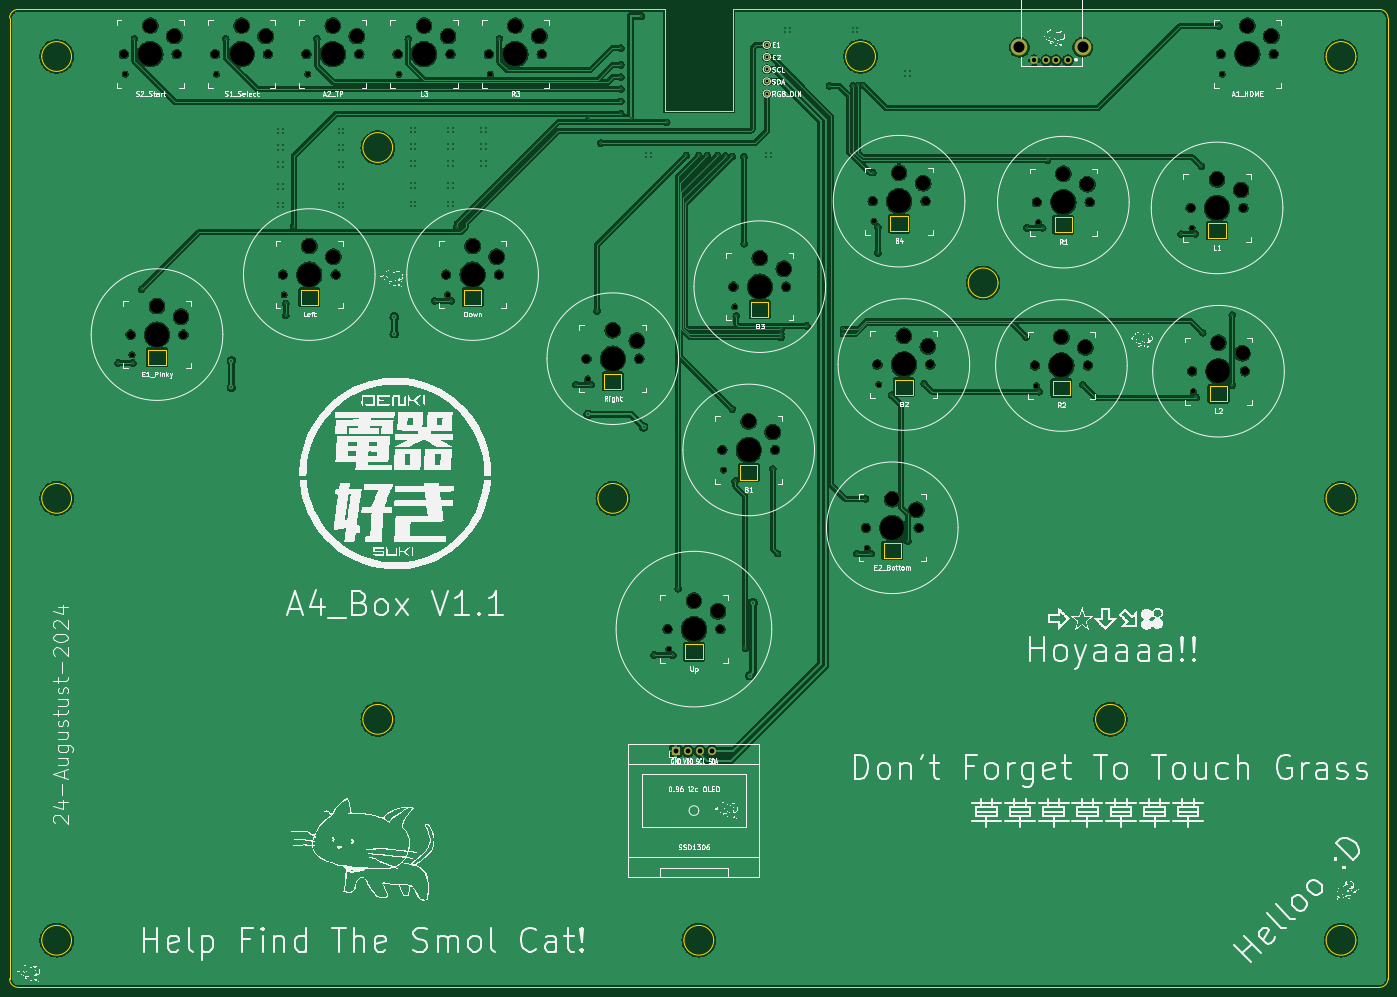
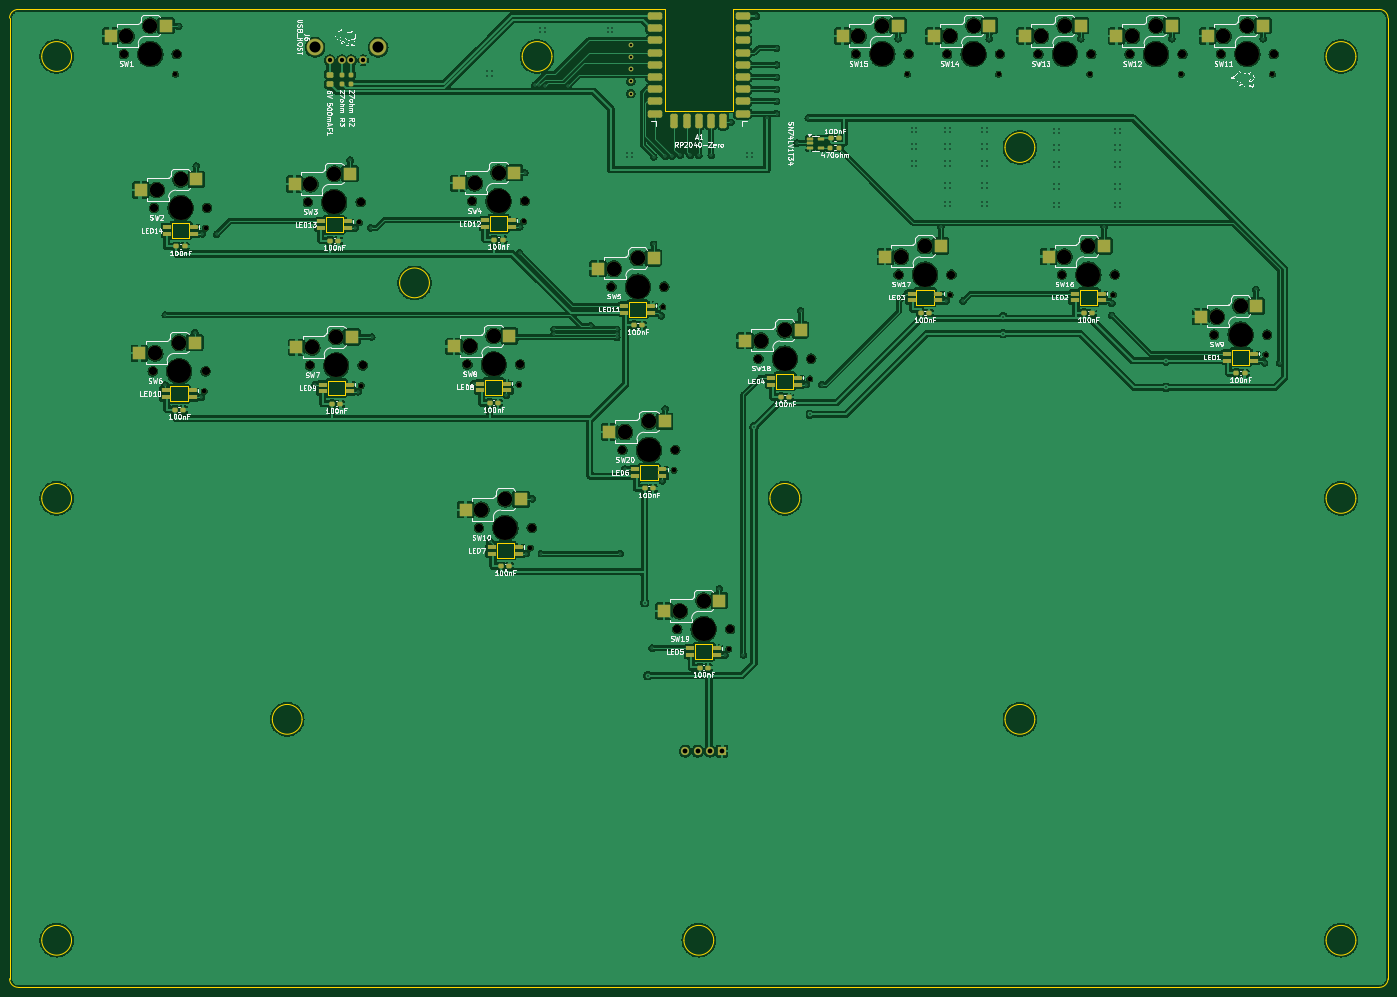
Circuit board: 11 layer files. Board 287.0 x 203.6 mm.
- bottom_copper: ShinA4-B_Cu.gbl (504266 bytes)
- bottom_mask: ShinA4-B_Mask.gbs (10115 bytes)
- paste: ShinA4-B_Paste.gbp (6000 bytes)
- bottom_silk: ShinA4-B_Silkscreen.gbo (215672 bytes)
- outline: ShinA4-Edge_Cuts.gm1 (5753 bytes)
- top_copper: ShinA4-F_Cu.gtl (367734 bytes)
- top_mask: ShinA4-F_Mask.gts (4435 bytes)
- paste: ShinA4-F_Paste.gtp (485 bytes)
- top_silk: ShinA4-F_Silkscreen.gto (459509 bytes)
- drill: ShinA4-NPTH.drl (2222 bytes)
- drill: ShinA4-PTH.drl (3120 bytes)

=== bottom_copper: ShinA4-B_Cu.gbl (504266 bytes, source omitted) ===
=== bottom_mask: ShinA4-B_Mask.gbs (10115 bytes, source omitted) ===
=== paste: ShinA4-B_Paste.gbp ===
G04 #@! TF.GenerationSoftware,KiCad,Pcbnew,8.0.4*
G04 #@! TF.CreationDate,2024-10-27T13:40:52+07:00*
G04 #@! TF.ProjectId,ShinA4,5368696e-4134-42e6-9b69-6361645f7063,rev?*
G04 #@! TF.SameCoordinates,Original*
G04 #@! TF.FileFunction,Paste,Bot*
G04 #@! TF.FilePolarity,Positive*
%FSLAX46Y46*%
G04 Gerber Fmt 4.6, Leading zero omitted, Abs format (unit mm)*
G04 Created by KiCad (PCBNEW 8.0.4) date 2024-10-27 13:40:52*
%MOMM*%
%LPD*%
G01*
G04 APERTURE LIST*
G04 Aperture macros list*
%AMRoundRect*
0 Rectangle with rounded corners*
0 $1 Rounding radius*
0 $2 $3 $4 $5 $6 $7 $8 $9 X,Y pos of 4 corners*
0 Add a 4 corners polygon primitive as box body*
4,1,4,$2,$3,$4,$5,$6,$7,$8,$9,$2,$3,0*
0 Add four circle primitives for the rounded corners*
1,1,$1+$1,$2,$3*
1,1,$1+$1,$4,$5*
1,1,$1+$1,$6,$7*
1,1,$1+$1,$8,$9*
0 Add four rect primitives between the rounded corners*
20,1,$1+$1,$2,$3,$4,$5,0*
20,1,$1+$1,$4,$5,$6,$7,0*
20,1,$1+$1,$6,$7,$8,$9,0*
20,1,$1+$1,$8,$9,$2,$3,0*%
G04 Aperture macros list end*
%ADD10R,2.600000X2.600000*%
%ADD11RoundRect,0.381000X1.119000X0.381000X-1.119000X0.381000X-1.119000X-0.381000X1.119000X-0.381000X0*%
%ADD12RoundRect,0.381000X0.381000X-1.119000X0.381000X1.119000X-0.381000X1.119000X-0.381000X-1.119000X0*%
%ADD13R,1.700000X0.825000*%
%ADD14RoundRect,0.206250X-0.643750X-0.206250X0.643750X-0.206250X0.643750X0.206250X-0.643750X0.206250X0*%
%ADD15RoundRect,0.237500X0.300000X0.237500X-0.300000X0.237500X-0.300000X-0.237500X0.300000X-0.237500X0*%
%ADD16RoundRect,0.237500X-0.237500X0.250000X-0.237500X-0.250000X0.237500X-0.250000X0.237500X0.250000X0*%
%ADD17RoundRect,0.237500X0.250000X0.237500X-0.250000X0.237500X-0.250000X-0.237500X0.250000X-0.237500X0*%
%ADD18RoundRect,0.150000X0.512500X0.150000X-0.512500X0.150000X-0.512500X-0.150000X0.512500X-0.150000X0*%
%ADD19RoundRect,0.250000X-0.450000X0.325000X-0.450000X-0.325000X0.450000X-0.325000X0.450000X0.325000X0*%
G04 APERTURE END LIST*
D10*
X-60475000Y98450000D03*
X-48925000Y96250000D03*
X-116075000Y40050000D03*
X-104525000Y37850000D03*
X104921000Y32424000D03*
X116471000Y30224000D03*
X-84375000Y52550000D03*
X-72825000Y50350000D03*
X-4291000Y-21266000D03*
X7259000Y-23466000D03*
X7114000Y16032000D03*
X18664000Y13832000D03*
X37004000Y-172000D03*
X48554000Y-2372000D03*
X72216000Y33624000D03*
X83766000Y31424000D03*
X-79475000Y98450000D03*
X-67925000Y96250000D03*
X9419000Y50032000D03*
X20969000Y47832000D03*
X110925000Y98450000D03*
X122475000Y96250000D03*
X-50375000Y52550000D03*
X-38825000Y50350000D03*
X38421000Y67828000D03*
X49971000Y65628000D03*
X-41475000Y98450000D03*
X-29925000Y96250000D03*
X-98475000Y98450000D03*
X-86925000Y96250000D03*
X72621000Y67624000D03*
X84171000Y65424000D03*
X39416000Y33828000D03*
X50966000Y31628000D03*
D11*
X9160000Y100440000D03*
X9160000Y97900000D03*
X9160000Y95360000D03*
X9160000Y92820000D03*
X9160000Y90280000D03*
X9160000Y87740000D03*
X9160000Y85200000D03*
X9160000Y82660000D03*
X9160000Y80120000D03*
D12*
X5080000Y78580000D03*
X2540000Y78580000D03*
X0Y78580000D03*
X-2540000Y78580000D03*
X-5080000Y78580000D03*
D11*
X-9160000Y80120000D03*
X-9160000Y82660000D03*
X-9160000Y85200000D03*
X-9160000Y87740000D03*
X-9160000Y90280000D03*
X-9160000Y92820000D03*
X-9160000Y95360000D03*
X-9160000Y100440000D03*
X-9160000Y97900000D03*
D10*
X-21183000Y35036000D03*
X-9633000Y32836000D03*
X104621000Y66424000D03*
X116171000Y64224000D03*
X-117475000Y98450000D03*
X-105925000Y96250000D03*
D13*
X-44300000Y41200000D03*
X-44300000Y42600000D03*
D14*
X-49900000Y42600000D03*
D13*
X-49900000Y41200000D03*
D15*
X43553500Y19878000D03*
X41828500Y19878000D03*
D13*
X13189000Y4682000D03*
X13189000Y6082000D03*
D14*
X7589000Y6082000D03*
D13*
X7589000Y4682000D03*
D15*
X42558500Y53878000D03*
X40833500Y53878000D03*
D13*
X44496000Y56478000D03*
X44496000Y57878000D03*
D14*
X38896000Y57878000D03*
D13*
X38896000Y56478000D03*
X-78300000Y41200000D03*
X-78300000Y42600000D03*
D14*
X-83900000Y42600000D03*
D13*
X-83900000Y41200000D03*
D16*
X72330000Y88132500D03*
X72330000Y86307500D03*
D13*
X1784000Y-32616000D03*
X1784000Y-31216000D03*
D14*
X-3816000Y-31216000D03*
D13*
X-3816000Y-32616000D03*
D15*
X109058500Y18474000D03*
X107333500Y18474000D03*
D13*
X78696000Y56274000D03*
X78696000Y57674000D03*
D14*
X73096000Y57674000D03*
D13*
X73096000Y56274000D03*
X-110000000Y28700000D03*
X-110000000Y30100000D03*
D14*
X-115600000Y30100000D03*
D13*
X-115600000Y28700000D03*
D17*
X-27407500Y73040000D03*
X-29232500Y73040000D03*
D13*
X110996000Y21074000D03*
X110996000Y22474000D03*
D14*
X105396000Y22474000D03*
D13*
X105396000Y21074000D03*
D18*
X-23182500Y74912500D03*
X-23182500Y73962500D03*
X-23182500Y73012500D03*
X-25457500Y73012500D03*
X-25457500Y74912500D03*
D15*
X-46237500Y38600000D03*
X-47962500Y38600000D03*
X-27457500Y74940000D03*
X-29182500Y74940000D03*
X-80237500Y38600000D03*
X-81962500Y38600000D03*
D19*
X76830000Y88245000D03*
X76830000Y86195000D03*
D13*
X78291000Y22274000D03*
X78291000Y23674000D03*
D14*
X72691000Y23674000D03*
D13*
X72691000Y22274000D03*
D15*
X13556500Y36082000D03*
X11831500Y36082000D03*
X-111937500Y26100000D03*
X-113662500Y26100000D03*
D13*
X45491000Y22478000D03*
X45491000Y23878000D03*
D14*
X39891000Y23878000D03*
D13*
X39891000Y22478000D03*
D16*
X74330000Y88132500D03*
X74330000Y86307500D03*
D15*
X76353500Y19674000D03*
X74628500Y19674000D03*
D13*
X110696000Y55074000D03*
X110696000Y56474000D03*
D14*
X105096000Y56474000D03*
D13*
X105096000Y55074000D03*
X-15108000Y23686000D03*
X-15108000Y25086000D03*
D14*
X-20708000Y25086000D03*
D13*
X-20708000Y23686000D03*
D15*
X108758500Y52474000D03*
X107033500Y52474000D03*
D13*
X15494000Y38682000D03*
X15494000Y40082000D03*
D14*
X9894000Y40082000D03*
D13*
X9894000Y38682000D03*
D15*
X-153500Y-35216000D03*
X-1878500Y-35216000D03*
X-17045500Y21086000D03*
X-18770500Y21086000D03*
X76758500Y53674000D03*
X75033500Y53674000D03*
X11251500Y2082000D03*
X9526500Y2082000D03*
D13*
X43079000Y-11522000D03*
X43079000Y-10122000D03*
D14*
X37479000Y-10122000D03*
D13*
X37479000Y-11522000D03*
D15*
X41141500Y-14122000D03*
X39416500Y-14122000D03*
M02*

=== bottom_silk: ShinA4-B_Silkscreen.gbo (215672 bytes, source omitted) ===
=== outline: ShinA4-Edge_Cuts.gm1 ===
G04 #@! TF.GenerationSoftware,KiCad,Pcbnew,8.0.4*
G04 #@! TF.CreationDate,2024-10-27T13:40:52+07:00*
G04 #@! TF.ProjectId,ShinA4,5368696e-4134-42e6-9b69-6361645f7063,rev?*
G04 #@! TF.SameCoordinates,Original*
G04 #@! TF.FileFunction,Profile,NP*
%FSLAX46Y46*%
G04 Gerber Fmt 4.6, Leading zero omitted, Abs format (unit mm)*
G04 Created by KiCad (PCBNEW 8.0.4) date 2024-10-27 13:40:52*
%MOMM*%
%LPD*%
G01*
G04 APERTURE LIST*
G04 #@! TA.AperFunction,Profile*
%ADD10C,0.200000*%
G04 #@! TD*
G04 #@! TA.AperFunction,Profile*
%ADD11C,0.100000*%
G04 #@! TD*
G04 APERTURE END LIST*
D10*
X7040000Y80645000D02*
X7040000Y101790000D01*
X-141699999Y-101800000D02*
G75*
G02*
X-143500000Y-99999999I0J1800001D01*
G01*
X141700000Y101800000D02*
G75*
G02*
X143500000Y100000000I0J-1800000D01*
G01*
X88800000Y-46000000D02*
G75*
G02*
X82600000Y-46000000I-3100000J0D01*
G01*
X82600000Y-46000000D02*
G75*
G02*
X88800000Y-46000000I3100000J0D01*
G01*
X-130600000Y0D02*
G75*
G02*
X-136800000Y0I-3100000J0D01*
G01*
X-136800000Y0D02*
G75*
G02*
X-130600000Y0I3100000J0D01*
G01*
X141700000Y101800000D02*
X7040000Y101790000D01*
X143500000Y-100000000D02*
X143500000Y100000000D01*
X-7040000Y80655000D02*
X-7040000Y101800000D01*
X-7040000Y101800000D02*
X-141699999Y101800000D01*
X36775000Y92000000D02*
G75*
G02*
X30575000Y92000000I-3100000J0D01*
G01*
X30575000Y92000000D02*
G75*
G02*
X36775000Y92000000I3100000J0D01*
G01*
X-63750000Y-46000000D02*
G75*
G02*
X-69950000Y-46000000I-3100000J0D01*
G01*
X-69950000Y-46000000D02*
G75*
G02*
X-63750000Y-46000000I3100000J0D01*
G01*
X-130600000Y-92000000D02*
G75*
G02*
X-136800000Y-92000000I-3100000J0D01*
G01*
X-136800000Y-92000000D02*
G75*
G02*
X-130600000Y-92000000I3100000J0D01*
G01*
X-143500000Y99999999D02*
G75*
G02*
X-141699999Y101800000I1800001J0D01*
G01*
X-130600000Y92000000D02*
G75*
G02*
X-136800000Y92000000I-3100000J0D01*
G01*
X-136800000Y92000000D02*
G75*
G02*
X-130600000Y92000000I3100000J0D01*
G01*
X-14808265Y0D02*
G75*
G02*
X-21008265Y0I-3100000J0D01*
G01*
X-21008265Y0D02*
G75*
G02*
X-14808265Y0I3100000J0D01*
G01*
X3100000Y-92000000D02*
G75*
G02*
X-3100000Y-92000000I-3100000J0D01*
G01*
X-3100000Y-92000000D02*
G75*
G02*
X3100000Y-92000000I3100000J0D01*
G01*
X136800000Y0D02*
G75*
G02*
X130600000Y0I-3100000J0D01*
G01*
X130600000Y0D02*
G75*
G02*
X136800000Y0I3100000J0D01*
G01*
X136800000Y92000000D02*
G75*
G02*
X130600000Y92000000I-3100000J0D01*
G01*
X130600000Y92000000D02*
G75*
G02*
X136800000Y92000000I3100000J0D01*
G01*
X-63750000Y73050000D02*
G75*
G02*
X-69950000Y73050000I-3100000J0D01*
G01*
X-69950000Y73050000D02*
G75*
G02*
X-63750000Y73050000I3100000J0D01*
G01*
X-7040000Y80655000D02*
X7040000Y80645000D01*
X136800000Y-92000000D02*
G75*
G02*
X130600000Y-92000000I-3100000J0D01*
G01*
X130600000Y-92000000D02*
G75*
G02*
X136800000Y-92000000I3100000J0D01*
G01*
X-143500000Y99999999D02*
X-143500000Y-99999999D01*
X-141699999Y-101800000D02*
X141700000Y-101800000D01*
X143500000Y-100000000D02*
G75*
G02*
X141700000Y-101800000I-1800000J0D01*
G01*
X62292692Y44870114D02*
G75*
G02*
X56092692Y44870114I-3100000J0D01*
G01*
X56092692Y44870114D02*
G75*
G02*
X62292692Y44870114I3100000J0D01*
G01*
D11*
X-48900000Y43450000D02*
X-48900000Y40350000D01*
X-48900000Y40350000D02*
X-45300000Y40350000D01*
X-45300000Y43450000D02*
X-48900000Y43450000D01*
X-45300000Y40350000D02*
X-45300000Y43450000D01*
X8589000Y6932000D02*
X8589000Y3832000D01*
X8589000Y3832000D02*
X12189000Y3832000D01*
X12189000Y6932000D02*
X8589000Y6932000D01*
X12189000Y3832000D02*
X12189000Y6932000D01*
X39896000Y58728000D02*
X39896000Y55628000D01*
X39896000Y55628000D02*
X43496000Y55628000D01*
X43496000Y58728000D02*
X39896000Y58728000D01*
X43496000Y55628000D02*
X43496000Y58728000D01*
X-82900000Y43450000D02*
X-82900000Y40350000D01*
X-82900000Y40350000D02*
X-79300000Y40350000D01*
X-79300000Y43450000D02*
X-82900000Y43450000D01*
X-79300000Y40350000D02*
X-79300000Y43450000D01*
X-2816000Y-30366000D02*
X-2816000Y-33466000D01*
X-2816000Y-33466000D02*
X784000Y-33466000D01*
X784000Y-30366000D02*
X-2816000Y-30366000D01*
X784000Y-33466000D02*
X784000Y-30366000D01*
X74096000Y58524000D02*
X74096000Y55424000D01*
X74096000Y55424000D02*
X77696000Y55424000D01*
X77696000Y58524000D02*
X74096000Y58524000D01*
X77696000Y55424000D02*
X77696000Y58524000D01*
X-114600000Y30950000D02*
X-114600000Y27850000D01*
X-114600000Y27850000D02*
X-111000000Y27850000D01*
X-111000000Y30950000D02*
X-114600000Y30950000D01*
X-111000000Y27850000D02*
X-111000000Y30950000D01*
X106396000Y23324000D02*
X106396000Y20224000D01*
X106396000Y20224000D02*
X109996000Y20224000D01*
X109996000Y23324000D02*
X106396000Y23324000D01*
X109996000Y20224000D02*
X109996000Y23324000D01*
X73691000Y24524000D02*
X73691000Y21424000D01*
X73691000Y21424000D02*
X77291000Y21424000D01*
X77291000Y24524000D02*
X73691000Y24524000D01*
X77291000Y21424000D02*
X77291000Y24524000D01*
X40891000Y24728000D02*
X40891000Y21628000D01*
X40891000Y21628000D02*
X44491000Y21628000D01*
X44491000Y24728000D02*
X40891000Y24728000D01*
X44491000Y21628000D02*
X44491000Y24728000D01*
X106096000Y57324000D02*
X106096000Y54224000D01*
X106096000Y54224000D02*
X109696000Y54224000D01*
X109696000Y57324000D02*
X106096000Y57324000D01*
X109696000Y54224000D02*
X109696000Y57324000D01*
X-19708000Y25936000D02*
X-19708000Y22836000D01*
X-19708000Y22836000D02*
X-16108000Y22836000D01*
X-16108000Y25936000D02*
X-19708000Y25936000D01*
X-16108000Y22836000D02*
X-16108000Y25936000D01*
X10894000Y40932000D02*
X10894000Y37832000D01*
X10894000Y37832000D02*
X14494000Y37832000D01*
X14494000Y40932000D02*
X10894000Y40932000D01*
X14494000Y37832000D02*
X14494000Y40932000D01*
X38479000Y-9272000D02*
X38479000Y-12372000D01*
X38479000Y-12372000D02*
X42079000Y-12372000D01*
X42079000Y-9272000D02*
X38479000Y-9272000D01*
X42079000Y-12372000D02*
X42079000Y-9272000D01*
M02*

=== top_copper: ShinA4-F_Cu.gtl (367734 bytes, source omitted) ===
=== top_mask: ShinA4-F_Mask.gts ===
G04 #@! TF.GenerationSoftware,KiCad,Pcbnew,8.0.4*
G04 #@! TF.CreationDate,2024-10-27T13:40:52+07:00*
G04 #@! TF.ProjectId,ShinA4,5368696e-4134-42e6-9b69-6361645f7063,rev?*
G04 #@! TF.SameCoordinates,Original*
G04 #@! TF.FileFunction,Soldermask,Top*
G04 #@! TF.FilePolarity,Negative*
%FSLAX46Y46*%
G04 Gerber Fmt 4.6, Leading zero omitted, Abs format (unit mm)*
G04 Created by KiCad (PCBNEW 8.0.4) date 2024-10-27 13:40:52*
%MOMM*%
%LPD*%
G01*
G04 APERTURE LIST*
%ADD10C,1.701800*%
%ADD11C,3.000000*%
%ADD12C,4.900000*%
%ADD13C,0.990600*%
%ADD14C,1.000000*%
%ADD15C,1.632000*%
%ADD16C,3.520000*%
%ADD17R,1.700000X1.700000*%
%ADD18O,1.700000X1.700000*%
G04 APERTURE END LIST*
D10*
X-51700000Y92500000D03*
D11*
X-52200000Y96250000D03*
D12*
X-57200000Y92500000D03*
D11*
X-57200000Y98450000D03*
D13*
X-62420000Y88300000D03*
D10*
X-62700000Y92500000D03*
X-107300000Y34100000D03*
D11*
X-107800000Y37850000D03*
D12*
X-112800000Y34100000D03*
D11*
X-112800000Y40050000D03*
D13*
X-118020000Y29900000D03*
D10*
X-118300000Y34100000D03*
X113696000Y26474000D03*
D11*
X113196000Y30224000D03*
D12*
X108196000Y26474000D03*
D11*
X108196000Y32424000D03*
D13*
X102976000Y22274000D03*
D10*
X102696000Y26474000D03*
X-75600000Y46600000D03*
D11*
X-76100000Y50350000D03*
D12*
X-81100000Y46600000D03*
D11*
X-81100000Y52550000D03*
D13*
X-86320000Y42400000D03*
D10*
X-86600000Y46600000D03*
X4484000Y-27216000D03*
D11*
X3984000Y-23466000D03*
D12*
X-1016000Y-27216000D03*
D11*
X-1016000Y-21266000D03*
D13*
X-6236000Y-31416000D03*
D10*
X-6516000Y-27216000D03*
D14*
X14160000Y84270000D03*
X14160000Y91890000D03*
D10*
X15889000Y10082000D03*
D11*
X15389000Y13832000D03*
D12*
X10389000Y10082000D03*
D11*
X10389000Y16032000D03*
D13*
X5169000Y5882000D03*
D10*
X4889000Y10082000D03*
X45779000Y-6122000D03*
D11*
X45279000Y-2372000D03*
D12*
X40279000Y-6122000D03*
D11*
X40279000Y-172000D03*
D13*
X35059000Y-10322000D03*
D10*
X34779000Y-6122000D03*
X80991000Y27674000D03*
D11*
X80491000Y31424000D03*
D12*
X75491000Y27674000D03*
D11*
X75491000Y33624000D03*
D13*
X70271000Y23474000D03*
D10*
X69991000Y27674000D03*
D14*
X14160000Y86810000D03*
D15*
X76830000Y91220000D03*
X74330000Y91220000D03*
X72330000Y91220000D03*
X69830000Y91220000D03*
D16*
X79900000Y93930000D03*
X66760000Y93930000D03*
D14*
X14160000Y94430000D03*
D10*
X-70700000Y92500000D03*
D11*
X-71200000Y96250000D03*
D12*
X-76200000Y92500000D03*
D11*
X-76200000Y98450000D03*
D13*
X-81420000Y88300000D03*
D10*
X-81700000Y92500000D03*
X18194000Y44082000D03*
D11*
X17694000Y47832000D03*
D12*
X12694000Y44082000D03*
D11*
X12694000Y50032000D03*
D13*
X7474000Y39882000D03*
D10*
X7194000Y44082000D03*
X119700000Y92500000D03*
D11*
X119200000Y96250000D03*
D12*
X114200000Y92500000D03*
D11*
X114200000Y98450000D03*
D13*
X108980000Y88300000D03*
D10*
X108700000Y92500000D03*
X-41600000Y46600000D03*
D11*
X-42100000Y50350000D03*
D12*
X-47100000Y46600000D03*
D11*
X-47100000Y52550000D03*
D13*
X-52320000Y42400000D03*
D10*
X-52600000Y46600000D03*
X47196000Y61878000D03*
D11*
X46696000Y65628000D03*
D12*
X41696000Y61878000D03*
D11*
X41696000Y67828000D03*
D13*
X36476000Y57678000D03*
D10*
X36196000Y61878000D03*
X-32700000Y92500000D03*
D11*
X-33200000Y96250000D03*
D12*
X-38200000Y92500000D03*
D11*
X-38200000Y98450000D03*
D13*
X-43420000Y88300000D03*
D10*
X-43700000Y92500000D03*
X-89700000Y92500000D03*
D11*
X-90200000Y96250000D03*
D12*
X-95200000Y92500000D03*
D11*
X-95200000Y98450000D03*
D13*
X-100420000Y88300000D03*
D10*
X-100700000Y92500000D03*
X81396000Y61674000D03*
D11*
X80896000Y65424000D03*
D12*
X75896000Y61674000D03*
D11*
X75896000Y67624000D03*
D13*
X70676000Y57474000D03*
D10*
X70396000Y61674000D03*
D17*
X-4826000Y-52600000D03*
D18*
X-2286000Y-52600000D03*
X254000Y-52600000D03*
X2794000Y-52600000D03*
D10*
X48191000Y27878000D03*
D11*
X47691000Y31628000D03*
D12*
X42691000Y27878000D03*
D11*
X42691000Y33828000D03*
D13*
X37471000Y23678000D03*
D10*
X37191000Y27878000D03*
X-12408000Y29086000D03*
D11*
X-12908000Y32836000D03*
D12*
X-17908000Y29086000D03*
D11*
X-17908000Y35036000D03*
D13*
X-23128000Y24886000D03*
D10*
X-23408000Y29086000D03*
D14*
X14160000Y89350000D03*
D10*
X113396000Y60474000D03*
D11*
X112896000Y64224000D03*
D12*
X107896000Y60474000D03*
D11*
X107896000Y66424000D03*
D13*
X102676000Y56274000D03*
D10*
X102396000Y60474000D03*
X-108700000Y92500000D03*
D11*
X-109200000Y96250000D03*
D12*
X-114200000Y92500000D03*
D11*
X-114200000Y98450000D03*
D13*
X-119420000Y88300000D03*
D10*
X-119700000Y92500000D03*
M02*

=== paste: ShinA4-F_Paste.gtp ===
G04 #@! TF.GenerationSoftware,KiCad,Pcbnew,8.0.4*
G04 #@! TF.CreationDate,2024-10-27T13:40:52+07:00*
G04 #@! TF.ProjectId,ShinA4,5368696e-4134-42e6-9b69-6361645f7063,rev?*
G04 #@! TF.SameCoordinates,Original*
G04 #@! TF.FileFunction,Paste,Top*
G04 #@! TF.FilePolarity,Positive*
%FSLAX46Y46*%
G04 Gerber Fmt 4.6, Leading zero omitted, Abs format (unit mm)*
G04 Created by KiCad (PCBNEW 8.0.4) date 2024-10-27 13:40:52*
%MOMM*%
%LPD*%
G01*
G04 APERTURE LIST*
G04 APERTURE END LIST*
M02*

=== top_silk: ShinA4-F_Silkscreen.gto (459509 bytes, source omitted) ===
=== drill: ShinA4-NPTH.drl ===
M48
; DRILL file {KiCad 8.0.4} date 2024-10-27T13:41:00+0700
; FORMAT={-:-/ absolute / metric / decimal}
; #@! TF.CreationDate,2024-10-27T13:41:00+07:00
; #@! TF.GenerationSoftware,Kicad,Pcbnew,8.0.4
; #@! TF.FileFunction,NonPlated,1,2,NPTH
FMAT,2
METRIC
; #@! TA.AperFunction,NonPlated,NPTH,ComponentDrill
T1C0.991
; #@! TA.AperFunction,NonPlated,NPTH,ComponentDrill
T2C1.702
; #@! TA.AperFunction,NonPlated,NPTH,ComponentDrill
T3C3.000
; #@! TA.AperFunction,NonPlated,NPTH,ComponentDrill
T4C5.000
%
G90
G05
T1
X-119.42Y88.3
X-118.02Y29.9
X-100.42Y88.3
X-86.32Y42.4
X-81.42Y88.3
X-62.42Y88.3
X-52.32Y42.4
X-43.42Y88.3
X-23.128Y24.886
X-6.236Y-31.416
X5.169Y5.882
X7.474Y39.882
X35.059Y-10.322
X36.476Y57.678
X37.471Y23.678
X70.271Y23.474
X70.676Y57.474
X102.676Y56.274
X102.976Y22.274
X108.98Y88.3
T2
X-119.7Y92.5
X-118.3Y34.1
X-108.7Y92.5
X-107.3Y34.1
X-100.7Y92.5
X-89.7Y92.5
X-86.6Y46.6
X-81.7Y92.5
X-75.6Y46.6
X-70.7Y92.5
X-62.7Y92.5
X-52.6Y46.6
X-51.7Y92.5
X-43.7Y92.5
X-41.6Y46.6
X-32.7Y92.5
X-23.408Y29.086
X-12.408Y29.086
X-6.516Y-27.216
X4.484Y-27.216
X4.889Y10.082
X7.194Y44.082
X15.889Y10.082
X18.194Y44.082
X34.779Y-6.122
X36.196Y61.878
X37.191Y27.878
X45.779Y-6.122
X47.196Y61.878
X48.191Y27.878
X69.991Y27.674
X70.396Y61.674
X80.991Y27.674
X81.396Y61.674
X102.396Y60.474
X102.696Y26.474
X108.7Y92.5
X113.396Y60.474
X113.696Y26.474
X119.7Y92.5
T3
X-114.2Y98.45
X-112.8Y40.05
X-109.2Y96.25
X-107.8Y37.85
X-95.2Y98.45
X-90.2Y96.25
X-81.1Y52.55
X-76.2Y98.45
X-76.1Y50.35
X-71.2Y96.25
X-57.2Y98.45
X-52.2Y96.25
X-47.1Y52.55
X-42.1Y50.35
X-38.2Y98.45
X-33.2Y96.25
X-17.908Y35.036
X-12.908Y32.836
X-1.016Y-21.266
X3.984Y-23.466
X10.389Y16.032
X12.694Y50.032
X15.389Y13.832
X17.694Y47.832
X40.279Y-0.172
X41.696Y67.828
X42.691Y33.828
X45.279Y-2.372
X46.696Y65.628
X47.691Y31.628
X75.491Y33.624
X75.896Y67.624
X80.491Y31.424
X80.896Y65.424
X107.896Y66.424
X108.196Y32.424
X112.896Y64.224
X113.196Y30.224
X114.2Y98.45
X119.2Y96.25
T4
X-114.2Y92.5
X-112.8Y34.1
X-95.2Y92.5
X-81.1Y46.6
X-76.2Y92.5
X-57.2Y92.5
X-47.1Y46.6
X-38.2Y92.5
X-17.908Y29.086
X-1.016Y-27.216
X10.389Y10.082
X12.694Y44.082
X40.279Y-6.122
X41.696Y61.878
X42.691Y27.878
X75.491Y27.674
X75.896Y61.674
X107.896Y60.474
X108.196Y26.474
X114.2Y92.5
M30

=== drill: ShinA4-PTH.drl ===
M48
; DRILL file {KiCad 8.0.4} date 2024-10-27T13:41:00+0700
; FORMAT={-:-/ absolute / metric / decimal}
; #@! TF.CreationDate,2024-10-27T13:41:00+07:00
; #@! TF.GenerationSoftware,Kicad,Pcbnew,8.0.4
; #@! TF.FileFunction,Plated,1,2,PTH
FMAT,2
METRIC
; #@! TA.AperFunction,Plated,PTH,ViaDrill
T1C0.300
; #@! TA.AperFunction,Plated,PTH,ComponentDrill
T2C0.500
; #@! TA.AperFunction,Plated,PTH,ComponentDrill
T3C0.920
; #@! TA.AperFunction,Plated,PTH,ComponentDrill
T4C1.000
; #@! TA.AperFunction,Plated,PTH,ComponentDrill
T5C2.300
%
G90
G05
T1
X-120.9Y28.2
X-117.8Y28.2
X-117.5Y95.7
X-116.0Y43.5
X-98.5Y95.7
X-97.3Y28.65
X-97.3Y23.1
X-87.6Y77.0
X-87.6Y76.0
X-87.6Y73.6
X-87.6Y72.6
X-87.6Y70.0
X-87.6Y69.0
X-87.6Y65.4
X-87.6Y64.4
X-87.6Y61.6
X-87.6Y60.6
X-86.6Y77.0
X-86.6Y76.0
X-86.6Y73.6
X-86.6Y72.6
X-86.6Y70.0
X-86.6Y69.0
X-86.6Y65.4
X-86.6Y64.4
X-86.6Y61.6
X-86.6Y60.6
X-86.0Y40.6
X-86.0Y38.1
X-84.375Y56.55
X-79.5Y95.7
X-75.0Y77.0
X-75.0Y76.0
X-75.0Y73.6
X-75.0Y72.6
X-75.0Y70.0
X-75.0Y69.0
X-75.0Y65.4
X-75.0Y64.4
X-75.0Y61.6
X-75.0Y60.6
X-74.0Y77.0
X-74.0Y76.0
X-74.0Y73.6
X-74.0Y72.6
X-74.0Y70.0
X-74.0Y69.0
X-74.0Y65.4
X-74.0Y64.4
X-74.0Y61.6
X-74.0Y60.6
X-63.4Y37.8
X-63.4Y34.3
X-60.475Y95.7
X-60.0Y77.2
X-60.0Y76.2
X-60.0Y73.8
X-60.0Y72.8
X-60.0Y70.2
X-60.0Y69.2
X-60.0Y65.6
X-60.0Y64.6
X-60.0Y61.8
X-60.0Y60.8
X-59.0Y77.2
X-59.0Y76.2
X-59.0Y73.8
X-59.0Y72.8
X-59.0Y70.2
X-59.0Y69.2
X-59.0Y65.6
X-59.0Y64.6
X-59.0Y61.8
X-59.0Y60.8
X-55.0Y41.1
X-52.2Y77.2
X-52.2Y76.2
X-52.2Y73.8
X-52.2Y72.8
X-52.2Y70.2
X-52.2Y69.2
X-52.2Y65.6
X-52.2Y64.6
X-52.2Y61.8
X-52.2Y60.8
X-51.5Y41.1
X-51.2Y77.2
X-51.2Y76.2
X-51.2Y73.8
X-51.2Y72.8
X-51.2Y70.2
X-51.2Y69.2
X-51.2Y65.6
X-51.2Y64.6
X-51.2Y61.8
X-51.2Y60.8
X-50.375Y56.55
X-45.3Y77.2
X-45.3Y76.2
X-45.3Y73.8
X-45.3Y72.8
X-45.3Y70.2
X-45.3Y69.2
X-44.3Y77.2
X-44.3Y76.2
X-44.3Y73.8
X-44.3Y72.8
X-44.3Y70.2
X-44.3Y69.2
X-41.5Y95.7
X-25.6Y23.7
X-23.05Y17.5
X-22.8Y79.2
X-22.4Y23.7
X-21.183Y39.036
X-20.4Y73.962
X-16.2Y93.73
X-16.2Y90.28
X-16.2Y87.7
X-16.2Y85.2
X-16.2Y82.66
X-16.2Y80.12
X-14.2Y79.2
X-12.0Y100.4
X-11.5Y14.9
X-11.0Y72.0
X-11.0Y71.0
X-10.0Y72.0
X-10.0Y71.0
X-9.3Y-32.6
X-6.7Y78.3
X-5.4Y-32.616
X-4.3Y-18.8
X-2.6Y71.4
X0.0Y71.4
X1.8Y71.4
X3.9Y71.4
X5.6Y71.3
X7.0Y71.2
X7.0Y18.6
X7.589Y3.632
X7.8Y38.0
X9.4Y71.1
X9.419Y53.032
X9.7Y-31.2
X10.6Y-36.9
X11.3Y-21.7
X14.0Y72.0
X14.0Y71.0
X15.0Y72.0
X15.0Y71.0
X15.4Y6.1
X16.4Y-11.5
X17.1Y35.2
X17.1Y34.325
X17.1Y33.5
X18.0Y98.0
X18.0Y97.0
X19.0Y98.0
X19.0Y97.0
X22.5Y35.9
X27.2Y85.9
X30.1Y35.2
X30.1Y34.325
X32.0Y98.0
X32.0Y97.0
X32.1Y85.9
X32.9Y-11.5
X33.0Y98.0
X33.0Y97.0
X33.2Y86.0
X34.2Y86.0
X34.7Y-0.1
X35.9Y-11.5
X36.228Y67.828
X37.3Y56.5
X37.3Y51.1
X40.1Y21.5
X43.0Y89.0
X43.0Y88.0
X43.5Y-8.9
X44.0Y89.0
X44.0Y88.0
X46.9Y23.9
X68.1Y33.6
X68.3Y56.3
X70.9Y22.224
X71.6Y56.3
X72.6Y70.4
X79.9Y23.7
X100.4Y55.0
X103.4Y55.1
X103.6Y21.024
X104.621Y69.179
X104.9Y34.5
X108.3Y98.3
X111.075Y38.15
X111.1Y23.6
T2
X14.16Y94.43
X14.16Y91.89
X14.16Y89.35
X14.16Y86.81
X14.16Y84.27
T3
X69.83Y91.22
X72.33Y91.22
X74.33Y91.22
X76.83Y91.22
T4
X-4.826Y-52.6
X-2.286Y-52.6
X0.254Y-52.6
X2.794Y-52.6
T5
X66.76Y93.93
X79.9Y93.93
M30

